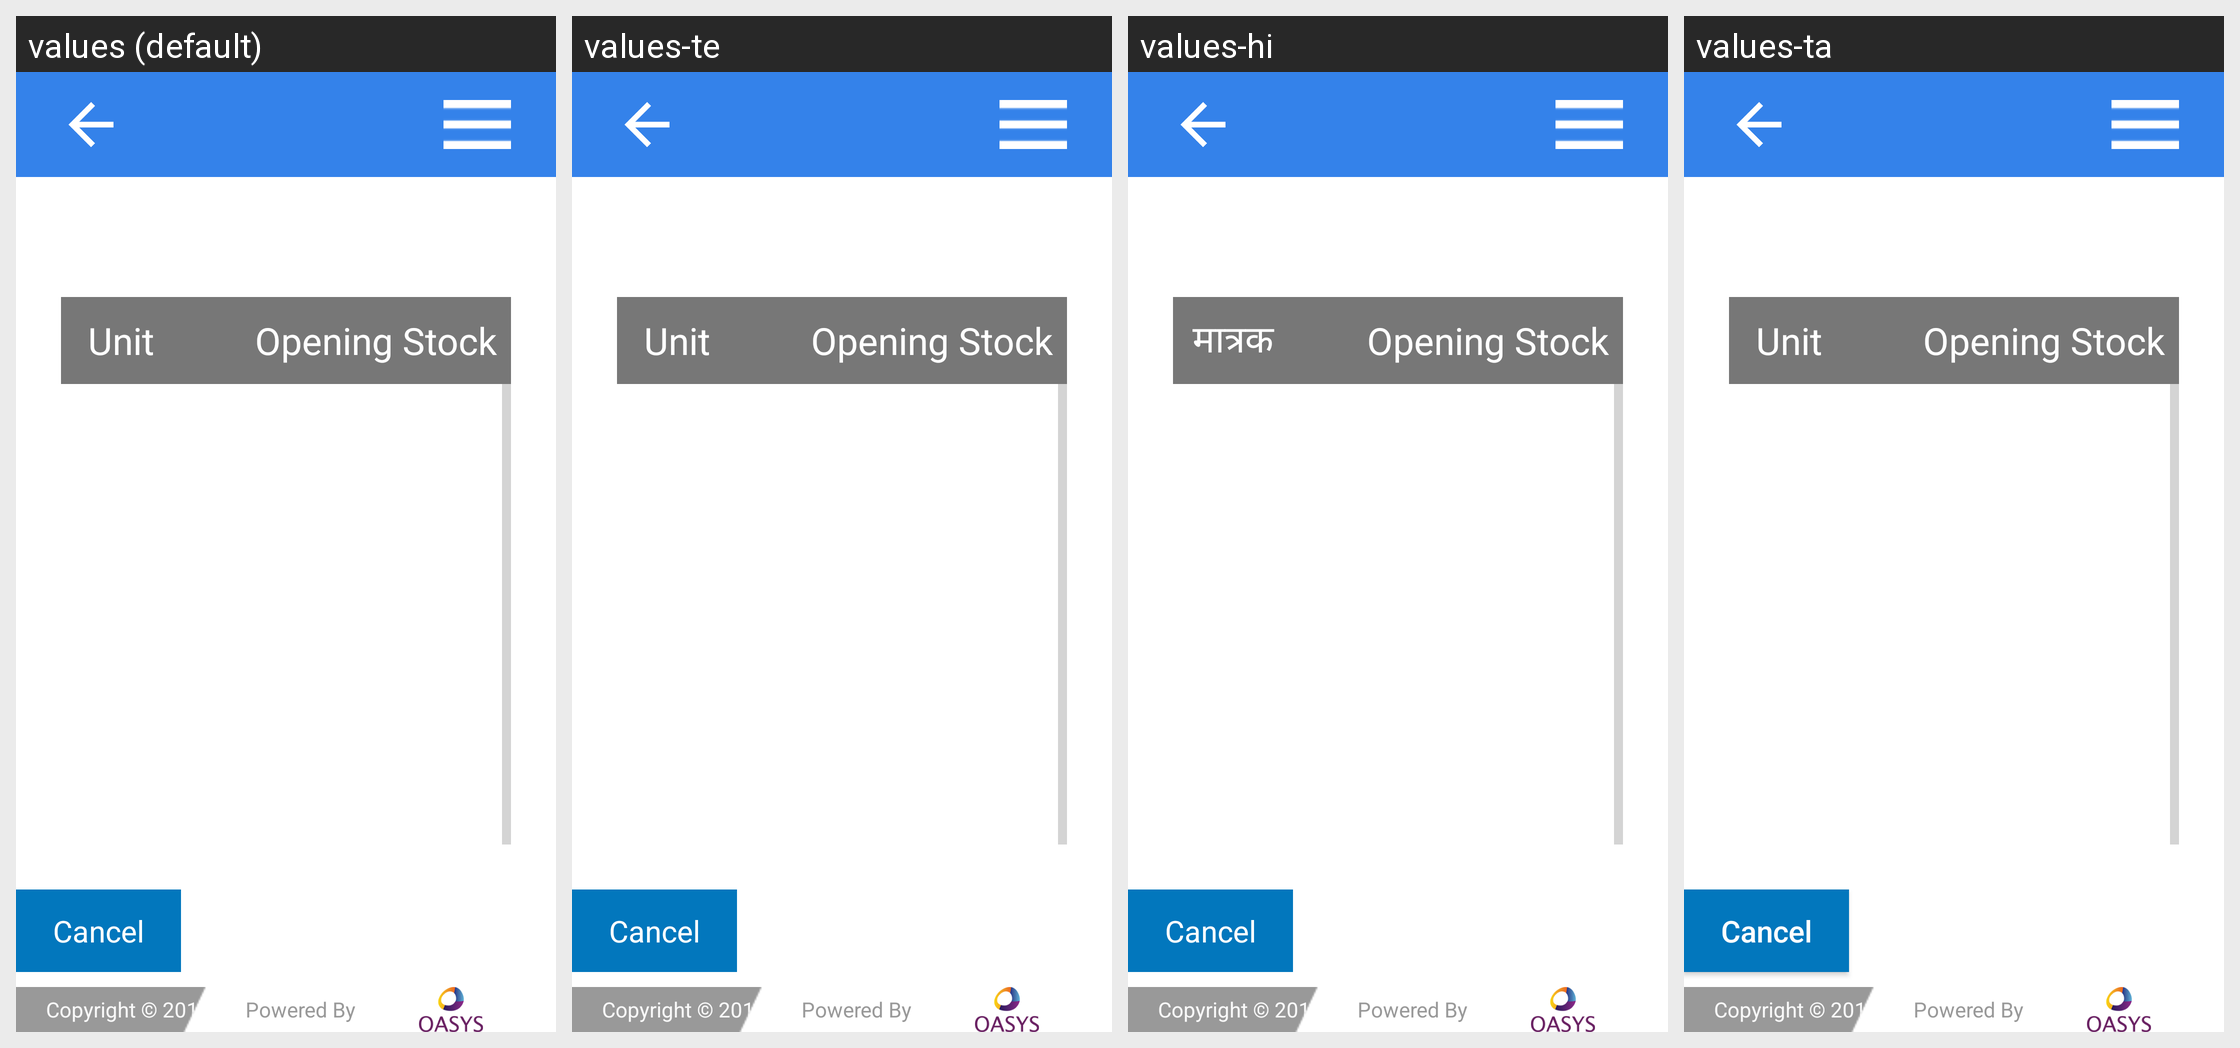

Translations of the strings shown on this Android screen, per locale in the grid:
Android screen res/layout/activity_missed_openstock.xml rendered under 4 locales, left to right: values (default), values-te, values-hi, values-ta. Device: Nexus 5 (rendered at 1080×1920; each locale shown at half size, 540×960, under a caption strip naming it); theme AppTheme.
Strings drawn on this screen, with the default value and each locale's value (text and hints the layout hard-codes, and strings that could not be matched under every locale, appear in the picture but are not listed):

unit
  values: Unit
  values-te: Unit
  values-hi: मात्रक
  values-ta: Unit  [not translated; the default value is used]

loginPageCopyright
  values: Copyright © 2017 TELANGANA PDS
  values-te: Copyright © 2017 TELANGANA PDS
  values-hi: Copyright © 2017 UPPDS
  values-ta: Copyright © 2017 TELANGANA PDS  [not translated; the default value is used]
